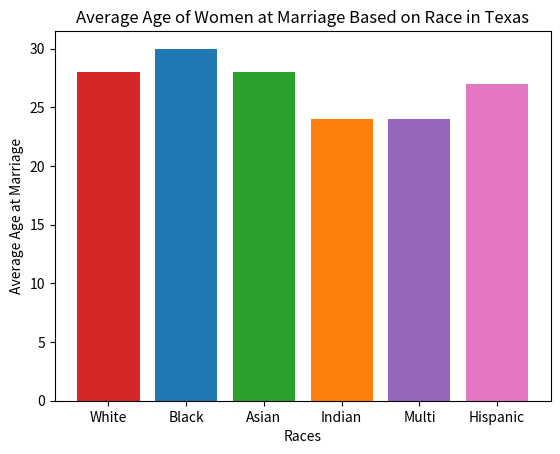

Recreate this plot in Python.
#plot.py
#this program makes a bar graph

import matplotlib.pyplot as plt

#create this to later save the plot to a PDF
f = plt.figure()

fig, ax = plt.subplots()

#the labels on the x-axis
races = ['White', 'Black', 'Asian', 'Indian', 'Multi', 'Hispanic']
#the values of the labels on the x-axis
counts = [28, 30, 28, 24, 24, 27]
#the colors of each bar
bar_colors = ['tab:red', 'tab:blue', 'tab:green', 'tab:orange', 'tab:purple', 'tab:pink']

ax.bar(races, counts, color=bar_colors)

#the label of the y-axis
ax.set_ylabel('Average Age at Marriage')
#the label of the x-axis 
ax.set_xlabel('Races')
#the title 
ax.set_title('Average Age of Women at Marriage Based on Race in Texas')

plt.show()

#Save the plot into a PDF file 
f.savefig("plot.pdf")
